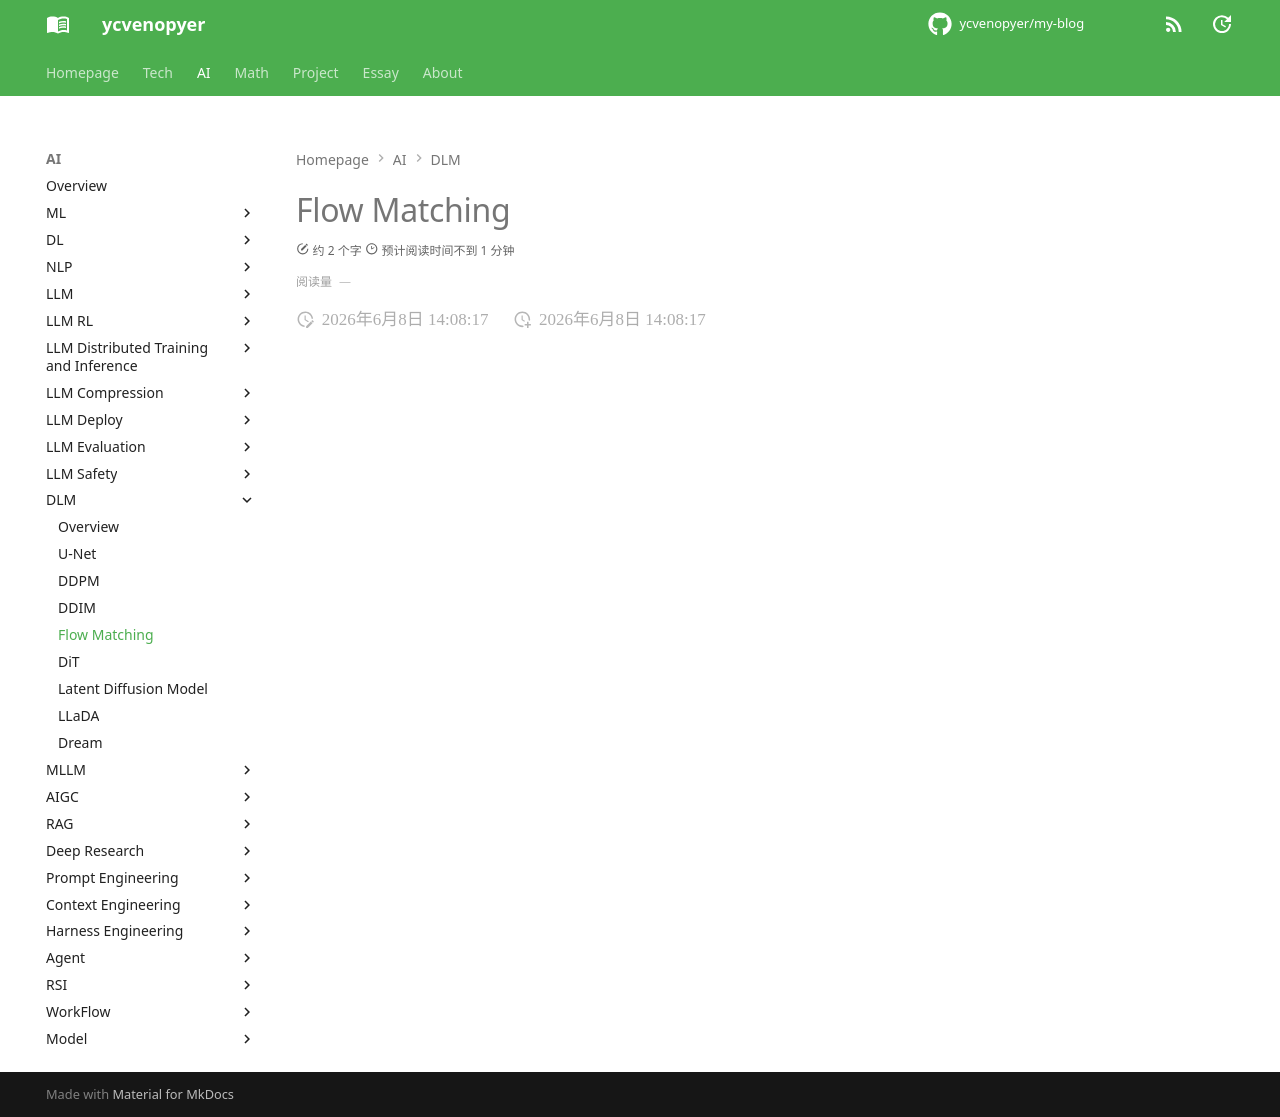

repository: ycvenopyer/my-blog · page: ai-note/dlm/flow-matching/index.html · generator: mkdocs

# Flow Matching
